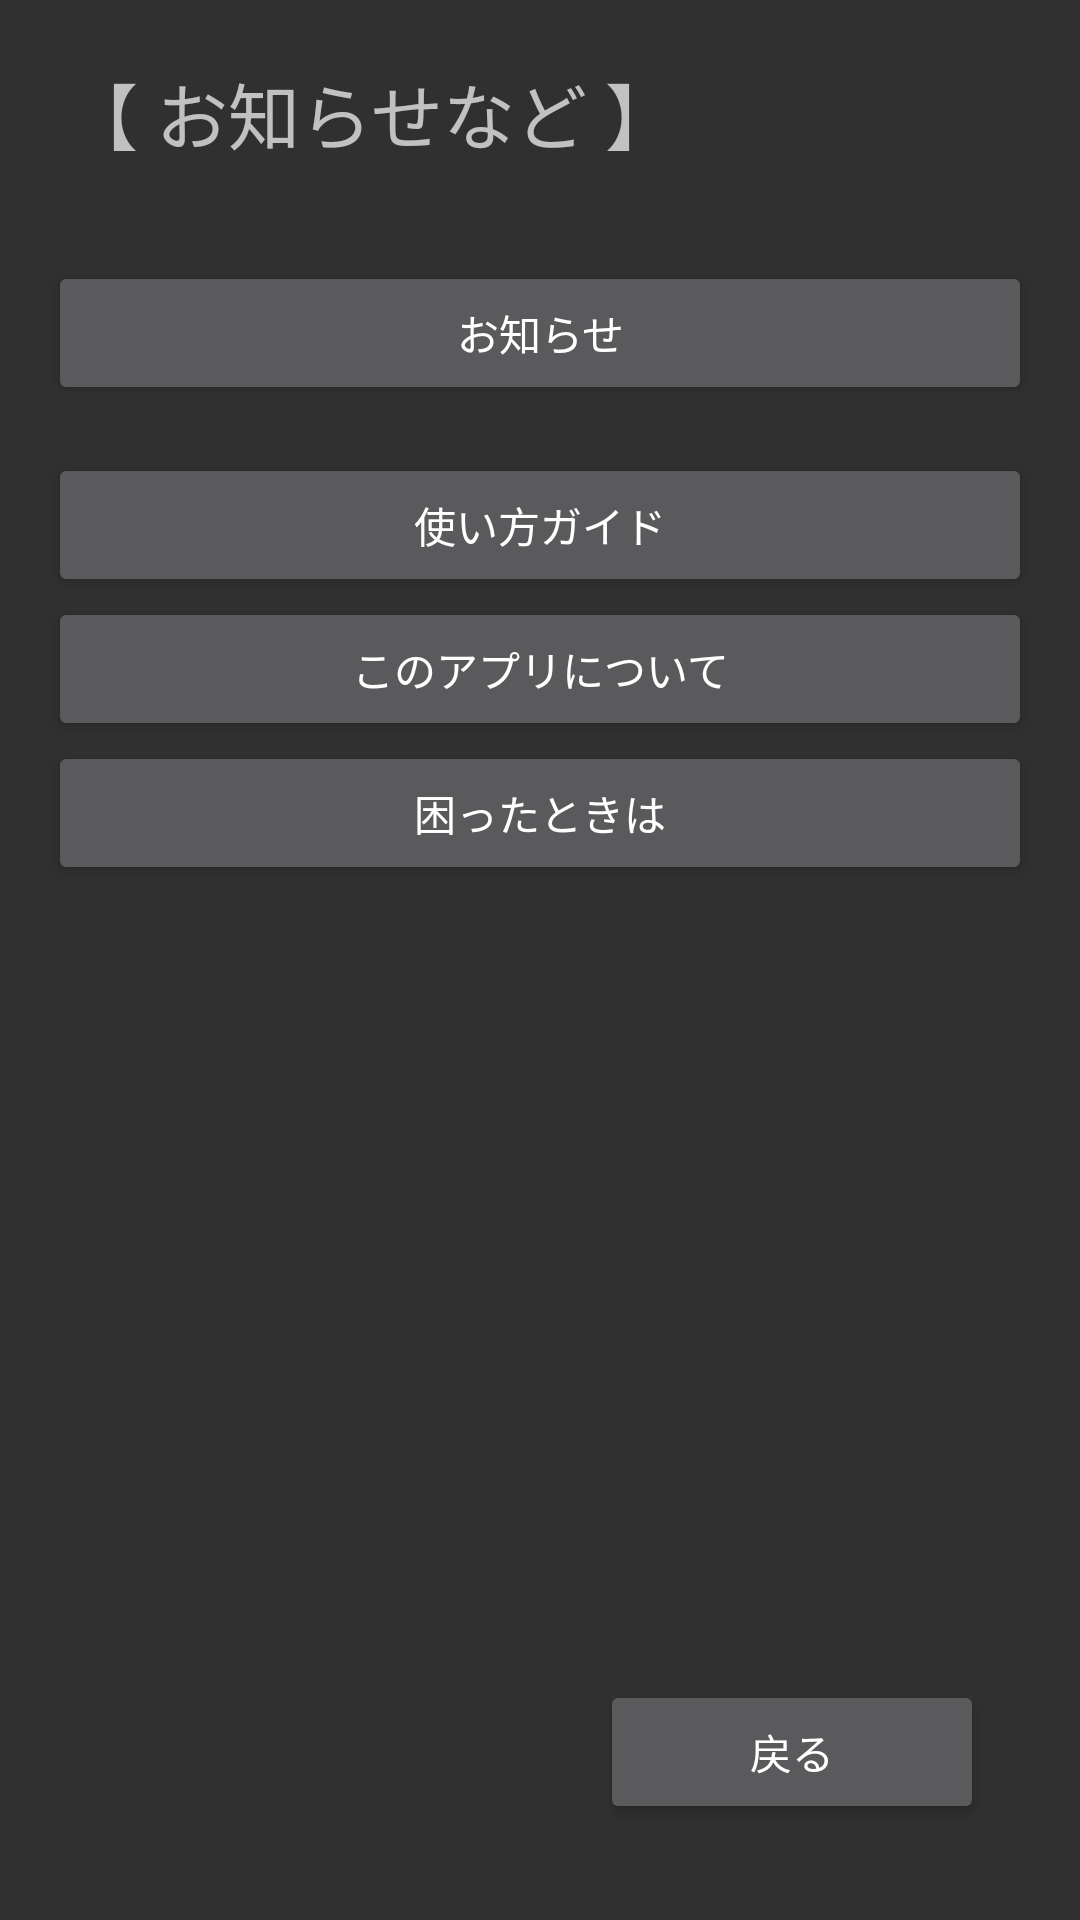

Reconstruct the res/layout file that produces this screen, plus the resources it refers to.
<!-- AndroidManifest.xml: application theme Theme.AppCompat -->
<!-- res/layout/activity_info.xml -->
<?xml version="1.0" encoding="utf-8"?>
<ScrollView
    xmlns:android="http://schemas.android.com/apk/res/android"
    xmlns:app="http://schemas.android.com/apk/res-auto"
    xmlns:tools="http://schemas.android.com/tools"
    android:layout_width="match_parent"
    android:layout_height="match_parent"
    android:fillViewport="true"
    tools:context=".infoActivity">

    <androidx.constraintlayout.widget.ConstraintLayout
        android:id="@+id/rootLayout"
        android:layout_width="match_parent"
        android:layout_height="wrap_content"
        android:padding="16dp">

        <TextView
            android:id="@+id/aboutThisPage"
            android:layout_width="0dp"
            android:layout_height="wrap_content"
            android:layout_marginTop="4dp"
            android:text=" 【 お知らせなど 】"
            android:textSize="24dp"
            app:layout_constraintEnd_toEndOf="parent"
            app:layout_constraintHorizontal_bias="0.0"
            app:layout_constraintStart_toStartOf="parent"
            app:layout_constraintTop_toTopOf="parent" />
        <Button
            android:id="@+id/addButton"
            android:layout_width="match_parent"
            android:layout_height="wrap_content"
            android:layout_marginTop="32dp"
            android:text="お知らせ"
            app:layout_constraintTop_toBottomOf="@+id/aboutThisPage"
            />
        <Button
            android:id="@+id/infoButton"
            android:layout_width="match_parent"
            android:layout_height="wrap_content"
            android:layout_marginTop="16dp"
            android:text="使い方ガイド"
            app:layout_constraintTop_toBottomOf="@+id/addButton"
            />
        <Button
            android:id="@+id/noticeButton"
            android:layout_width="match_parent"
            android:layout_height="wrap_content"
            android:text="このアプリについて"
            app:layout_constraintTop_toBottomOf="@+id/infoButton"
            />
        <Button
            android:id="@+id/micNoticeButton"
            android:layout_width="match_parent"
            android:layout_height="wrap_content"
            android:text="困ったときは"
            app:layout_constraintTop_toBottomOf="@id/noticeButton"
             />

        <Button
        android:id="@+id/infoReturnButton"
        android:layout_width="128dp"
        android:layout_height="wrap_content"
        android:text="戻る"
        app:layout_constraintBottom_toBottomOf="parent"
        app:layout_constraintEnd_toEndOf="parent"
        android:layout_margin="16dp"
        />

    </androidx.constraintlayout.widget.ConstraintLayout>
</ScrollView>
<!-- resources referenced by this layout -->
<resources>

</resources>
